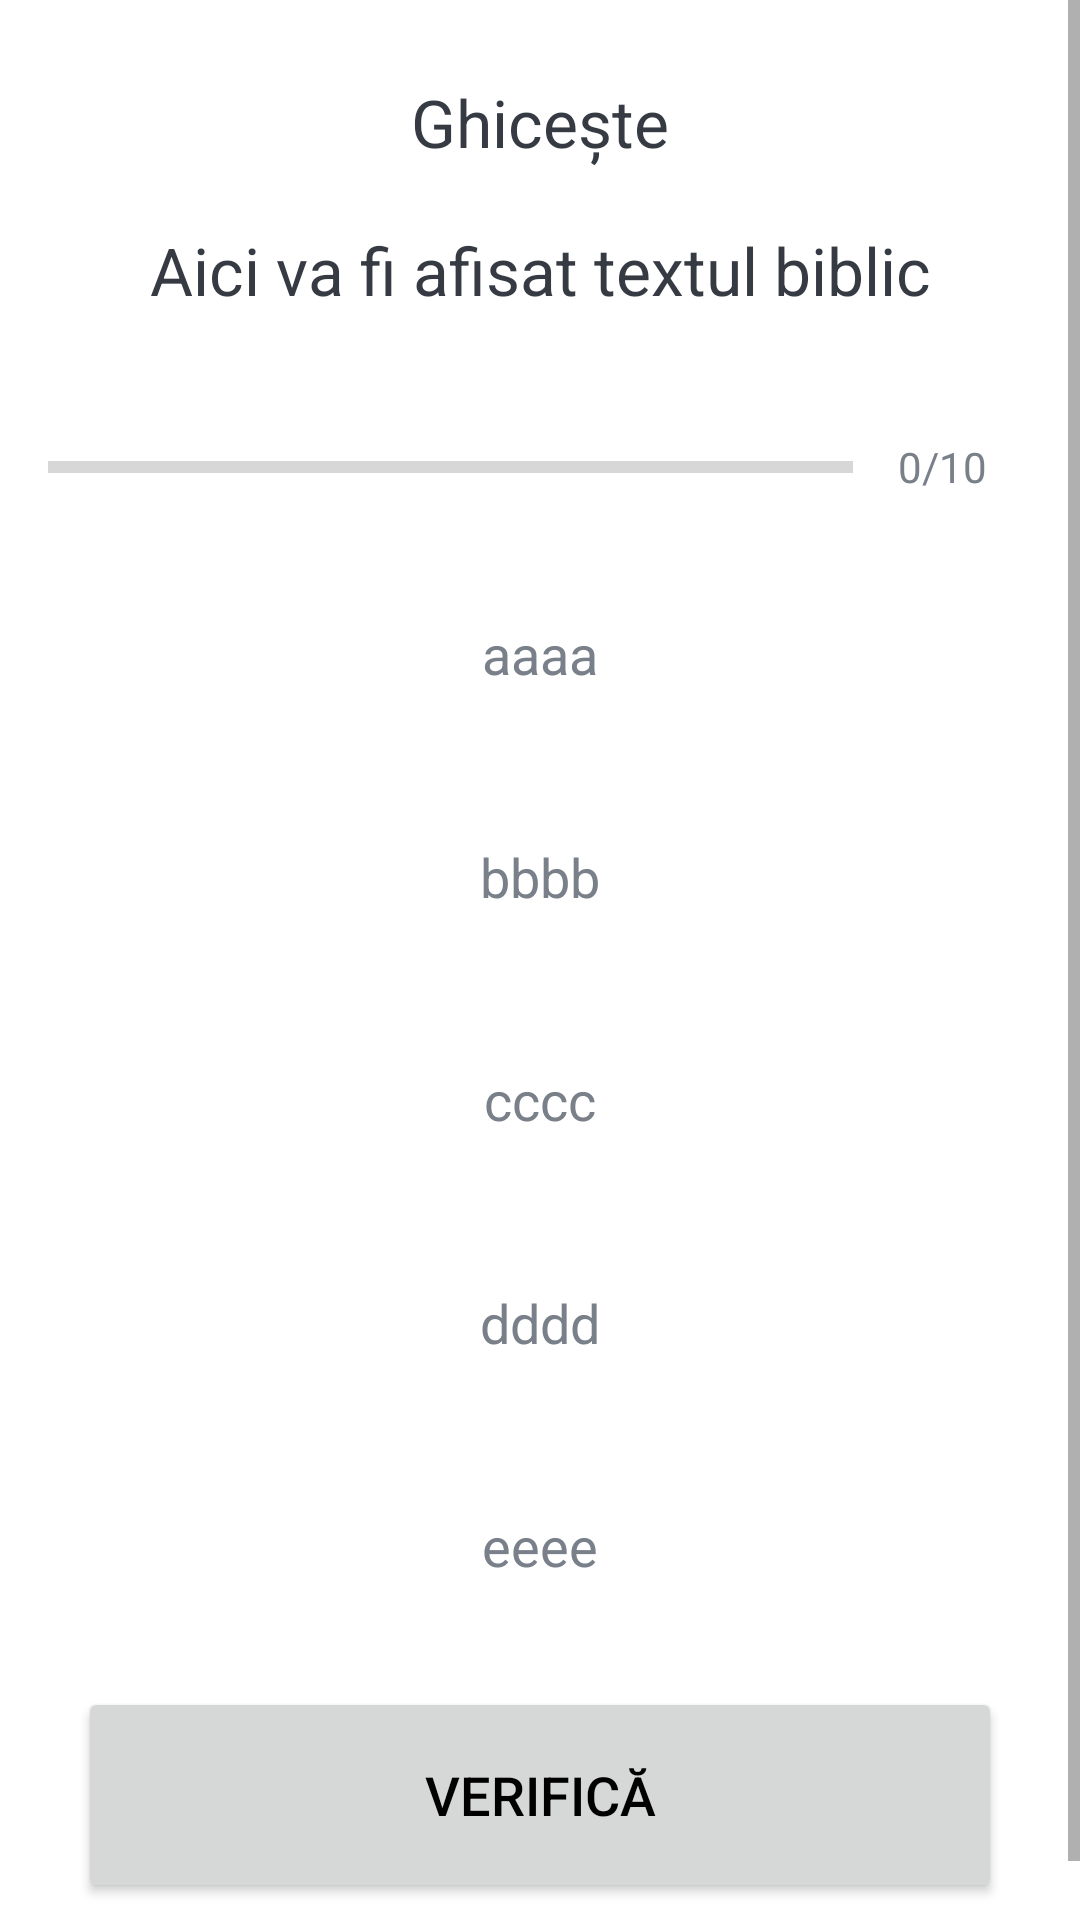

Here is an Android app screen rendered from its layout file. Give the layout XML and the strings, colors and styles it references.
<!-- AndroidManifest.xml: application theme Theme.BibleReadAndLearn -->
<!-- res/layout/question_geneza.xml -->
<?xml version="1.0" encoding="utf-8"?>
<ScrollView xmlns:android="http://schemas.android.com/apk/res/android"
    xmlns:tools="http://schemas.android.com/tools"
    android:layout_width="match_parent"
    android:layout_height="match_parent"
    android:fillViewport="true"
    tools:context=".QuizQuestionActivity">

    <LinearLayout
        android:layout_width="match_parent"
        android:layout_height="wrap_content"
        android:orientation="vertical"
        android:gravity="center"
        android:padding="16dp">

    <TextView
        android:id="@+id/tv_întrebare"
        android:layout_width="match_parent"
        android:layout_height="wrap_content"
        android:layout_margin="10dp"
        android:gravity="center"
        android:textColor="#363A43"
        android:textSize="22sp"
        android:text="Ghicește"/>
        <TextView
            android:id="@+id/tv_raspuns"
            android:layout_width="match_parent"
            android:layout_height="wrap_content"
            android:layout_margin="10dp"
            android:gravity="center"
            android:textColor="#363A43"
            android:textSize="22sp"
            android:text="Aici va fi afisat textul biblic"/>

        <LinearLayout
            android:id="@+id/progres"
            android:layout_width="match_parent"
            android:layout_height="wrap_content"
            android:layout_marginTop="16dp"
            android:gravity="center_vertical"
            android:orientation="horizontal">
            <ProgressBar
                android:id="@+id/progress_bar"
                style="?android:attr/progressBarStyleHorizontal"
                android:layout_width="0dp"
                android:layout_height="wrap_content"
                android:layout_weight="1"
                android:max="10"
                android:minHeight="50dp"
                android:progress="0"
                android:indeterminate="false"/>
            <TextView
                android:id="@+id/tv_progress"
                android:layout_width="wrap_content"
                android:layout_height="wrap_content"
                android:gravity="center"
                android:padding="15dp"
                android:textColor="#7A8089"
                android:textSize="14sp"
                android:text="0/10"/>


        </LinearLayout>

        <TextView
            android:id="@+id/tv_option_one"
            android:layout_width="match_parent"
            android:layout_height="wrap_content"
            android:layout_margin="10dp"
            android:background="@drawable/default_option_border_bg"
            android:gravity="center"
            android:padding="15dp"
            android:textColor="#7A8089"
            android:textSize="18sp"
            android:text="aaaa"/>
        <TextView
            android:id="@+id/tv_option_two"
            android:layout_width="match_parent"
            android:layout_height="wrap_content"
            android:layout_margin="10dp"
            android:background="@drawable/default_option_border_bg"
            android:gravity="center"
            android:padding="15dp"
            android:textColor="#7A8089"
            android:textSize="18sp"
            android:text="bbbb"/>
        <TextView
            android:id="@+id/tv_option_three"
            android:layout_width="match_parent"
            android:layout_height="wrap_content"
            android:layout_margin="10dp"
            android:background="@drawable/default_option_border_bg"
            android:gravity="center"
            android:padding="15dp"
            android:textColor="#7A8089"
            android:textSize="18sp"
            android:text="cccc"/>
        <TextView
            android:id="@+id/tv_option_four"
            android:layout_width="match_parent"
            android:layout_height="wrap_content"
            android:layout_margin="10dp"
            android:background="@drawable/default_option_border_bg"
            android:gravity="center"
            android:padding="15dp"
            android:textColor="#7A8089"
            android:textSize="18sp"
            android:text="dddd"/>
        <TextView
            android:id="@+id/tv_option_five"
            android:layout_width="match_parent"
            android:layout_height="wrap_content"
            android:layout_margin="10dp"
            android:background="@drawable/default_option_border_bg"
            android:gravity="center"
            android:padding="15dp"
            android:textColor="#7A8089"
            android:textSize="18sp"
            android:text="eeee"/>

        <Button
            android:id="@+id/btn_submit"
            android:layout_width="match_parent"
            android:layout_height="72dp"
            android:layout_margin="10dp"
            android:text="Verifică"
            android:textSize="18dp"
            android:textColor="#000000"/>


    </LinearLayout>

</ScrollView>
<!-- resources referenced by this layout -->
<resources>
  <style name="Theme.BibleReadAndLearn" parent="Theme.MaterialComponents.DayNight.DarkActionBar">
          
          <item name="colorPrimary">#8AAAE5</item>
          <item name="colorPrimaryVariant">#6883BC</item>
          <item name="colorOnPrimary">@color/white</item>
          
          <item name="colorSecondary">@color/teal_200</item>
          <item name="colorSecondaryVariant">@color/teal_700</item>
          <item name="colorOnSecondary">@color/black</item>
          
          <item name="android:statusBarColor" tools:targetApi="l">?attr/colorPrimaryVariant</item>
          
      </style>
  <!-- not gathered from this repository: default colours our renderer supplied (Android Studio template values) -->
  <color name="teal_200">#FF03DAC5</color>
  <color name="teal_700">#FF018786</color>
  <color name="black">#FF000000</color>
  <color name="white">#FFFFFFFF</color>
</resources>
